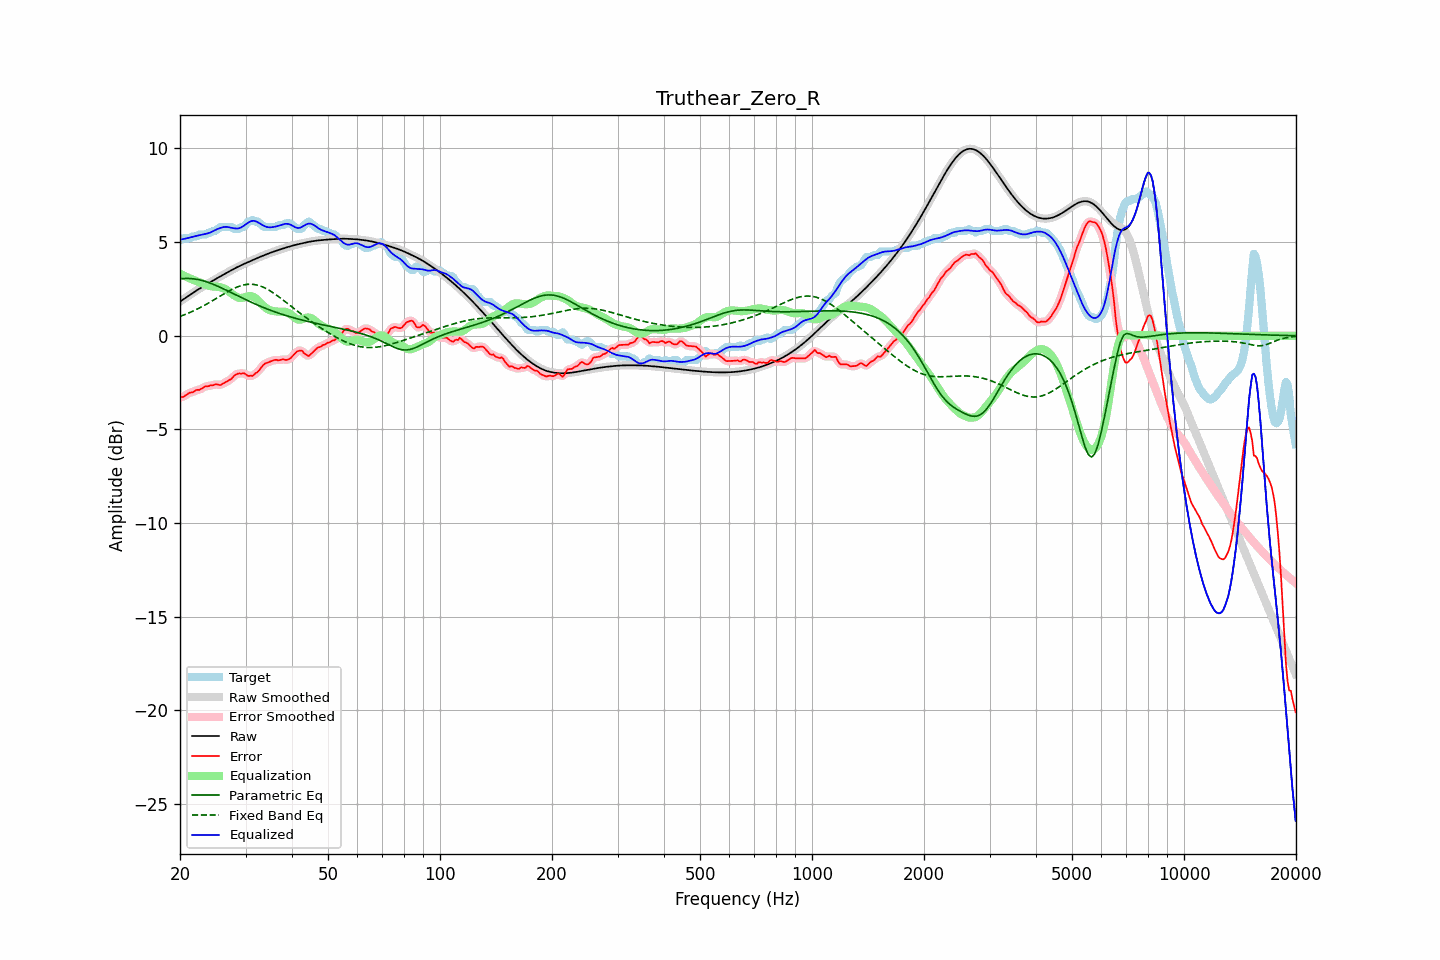

Values plotted in this chart, from the file beside it:
frequency, raw, error, smoothed, error_smoothed, equalization, parametric_eq, fixed_band_eq, equalized_raw, equalized_smoothed, target
20.00, 1.82, -3.28, 1.82, -3.29, 3.31, 3.04, 1.03, 5.13, 5.13, 5.10
20.20, 1.88, -3.27, 1.88, -3.27, 3.27, 3.05, 1.06, 5.15, 5.15, 5.15
20.40, 1.94, -3.26, 1.94, -3.25, 3.23, 3.05, 1.10, 5.16, 5.16, 5.20
20.61, 2.00, -3.21, 2.00, -3.21, 3.18, 3.06, 1.13, 5.18, 5.18, 5.20
20.81, 2.06, -3.15, 2.06, -3.15, 3.14, 3.06, 1.16, 5.20, 5.20, 5.20
21.02, 2.12, -3.09, 2.12, -3.09, 3.10, 3.06, 1.20, 5.22, 5.22, 5.20
21.23, 2.17, -3.04, 2.17, -3.05, 3.07, 3.06, 1.24, 5.24, 5.24, 5.21
21.44, 2.23, -3.03, 2.23, -3.03, 3.03, 3.05, 1.27, 5.26, 5.26, 5.26
21.66, 2.29, -3.01, 2.29, -2.99, 2.99, 3.04, 1.31, 5.28, 5.28, 5.30
21.87, 2.35, -2.95, 2.35, -2.95, 2.96, 3.03, 1.35, 5.30, 5.30, 5.30
22.09, 2.40, -2.90, 2.40, -2.92, 2.92, 3.02, 1.39, 5.33, 5.33, 5.30
22.31, 2.46, -2.88, 2.46, -2.89, 2.89, 3.00, 1.44, 5.35, 5.35, 5.34
22.54, 2.51, -2.89, 2.51, -2.87, 2.86, 2.99, 1.48, 5.36, 5.36, 5.40
22.76, 2.56, -2.84, 2.56, -2.84, 2.82, 2.97, 1.52, 5.38, 5.38, 5.40
22.99, 2.61, -2.79, 2.61, -2.79, 2.79, 2.94, 1.57, 5.40, 5.40, 5.40
23.22, 2.66, -2.74, 2.66, -2.74, 2.76, 2.92, 1.62, 5.42, 5.42, 5.40
23.45, 2.71, -2.69, 2.71, -2.71, 2.72, 2.89, 1.66, 5.44, 5.44, 5.40
23.69, 2.77, -2.70, 2.77, -2.68, 2.69, 2.86, 1.71, 5.46, 5.46, 5.46
23.92, 2.82, -2.69, 2.82, -2.67, 2.67, 2.83, 1.76, 5.49, 5.49, 5.50
24.16, 2.87, -2.63, 2.87, -2.66, 2.65, 2.80, 1.81, 5.52, 5.52, 5.50
24.40, 2.92, -2.65, 2.92, -2.64, 2.64, 2.77, 1.86, 5.56, 5.56, 5.57
24.65, 2.97, -2.63, 2.97, -2.61, 2.63, 2.73, 1.91, 5.60, 5.60, 5.60
24.89, 3.02, -2.58, 3.02, -2.60, 2.63, 2.70, 1.96, 5.65, 5.65, 5.60
25.14, 3.07, -2.59, 3.07, -2.60, 2.62, 2.66, 2.02, 5.69, 5.69, 5.66
25.39, 3.12, -2.62, 3.12, -2.61, 2.60, 2.62, 2.07, 5.72, 5.72, 5.73
25.65, 3.17, -2.64, 3.17, -2.62, 2.59, 2.59, 2.12, 5.75, 5.75, 5.80
25.91, 3.21, -2.59, 3.21, -2.59, 2.57, 2.55, 2.17, 5.78, 5.78, 5.80
26.16, 3.26, -2.54, 3.26, -2.55, 2.54, 2.51, 2.22, 5.80, 5.80, 5.80
26.43, 3.31, -2.49, 3.31, -2.49, 2.50, 2.47, 2.27, 5.81, 5.81, 5.80
26.69, 3.36, -2.44, 3.36, -2.44, 2.45, 2.42, 2.32, 5.81, 5.81, 5.80
26.96, 3.41, -2.40, 3.41, -2.40, 2.39, 2.38, 2.37, 5.80, 5.80, 5.80
27.23, 3.45, -2.35, 3.45, -2.35, 2.33, 2.34, 2.42, 5.78, 5.78, 5.80
27.50, 3.50, -2.30, 3.50, -2.28, 2.26, 2.30, 2.46, 5.76, 5.76, 5.80
27.77, 3.55, -2.20, 3.55, -2.20, 2.20, 2.26, 2.50, 5.74, 5.74, 5.75
28.05, 3.59, -2.11, 3.59, -2.13, 2.14, 2.21, 2.55, 5.73, 5.73, 5.70
28.33, 3.64, -2.07, 3.64, -2.06, 2.09, 2.17, 2.58, 5.73, 5.73, 5.70
28.62, 3.68, -2.02, 3.68, -2.03, 2.05, 2.13, 2.62, 5.73, 5.73, 5.70
28.90, 3.72, -2.01, 3.72, -2.02, 2.02, 2.09, 2.65, 5.75, 5.75, 5.73
29.19, 3.76, -2.04, 3.76, -2.01, 2.02, 2.04, 2.68, 5.78, 5.78, 5.80
29.48, 3.80, -2.00, 3.80, -2.01, 2.03, 2.00, 2.70, 5.83, 5.83, 5.80
29.78, 3.84, -2.01, 3.84, -2.03, 2.05, 1.96, 2.72, 5.89, 5.89, 5.85
30.08, 3.88, -2.05, 3.88, -2.06, 2.08, 1.92, 2.73, 5.96, 5.96, 5.93
30.38, 3.92, -2.14, 3.92, -2.11, 2.10, 1.88, 2.75, 6.02, 6.02, 6.05
30.68, 3.96, -2.15, 3.96, -2.14, 2.11, 1.84, 2.75, 6.07, 6.07, 6.10
30.99, 3.99, -2.13, 3.99, -2.15, 2.12, 1.80, 2.75, 6.11, 6.11, 6.12
31.30, 4.03, -2.15, 4.03, -2.12, 2.10, 1.76, 2.75, 6.13, 6.13, 6.18
31.61, 4.07, -2.08, 4.07, -2.08, 2.07, 1.72, 2.74, 6.14, 6.14, 6.15
31.93, 4.11, -1.99, 4.11, -2.02, 2.01, 1.69, 2.72, 6.12, 6.12, 6.10
32.24, 4.15, -1.96, 4.15, -1.94, 1.93, 1.65, 2.71, 6.08, 6.08, 6.10
32.57, 4.18, -1.87, 4.18, -1.86, 1.85, 1.61, 2.68, 6.03, 6.03, 6.05
32.89, 4.22, -1.76, 4.22, -1.76, 1.76, 1.58, 2.65, 5.97, 5.97, 5.98
33.22, 4.25, -1.64, 4.25, -1.65, 1.67, 1.54, 2.62, 5.92, 5.92, 5.90
33.55, 4.29, -1.54, 4.29, -1.55, 1.59, 1.50, 2.58, 5.88, 5.88, 5.83
33.89, 4.32, -1.48, 4.32, -1.49, 1.52, 1.47, 2.54, 5.84, 5.84, 5.80
34.23, 4.36, -1.45, 4.36, -1.44, 1.45, 1.44, 2.50, 5.81, 5.81, 5.80
34.57, 4.39, -1.41, 4.39, -1.41, 1.40, 1.40, 2.45, 5.79, 5.79, 5.80
34.92, 4.42, -1.38, 4.42, -1.38, 1.37, 1.37, 2.40, 5.79, 5.79, 5.80
35.27, 4.45, -1.35, 4.45, -1.35, 1.34, 1.34, 2.35, 5.79, 5.79, 5.80
35.62, 4.48, -1.32, 4.48, -1.31, 1.32, 1.31, 2.29, 5.81, 5.81, 5.80
35.97, 4.51, -1.29, 4.51, -1.30, 1.31, 1.28, 2.23, 5.82, 5.82, 5.80
... 635 more rows
